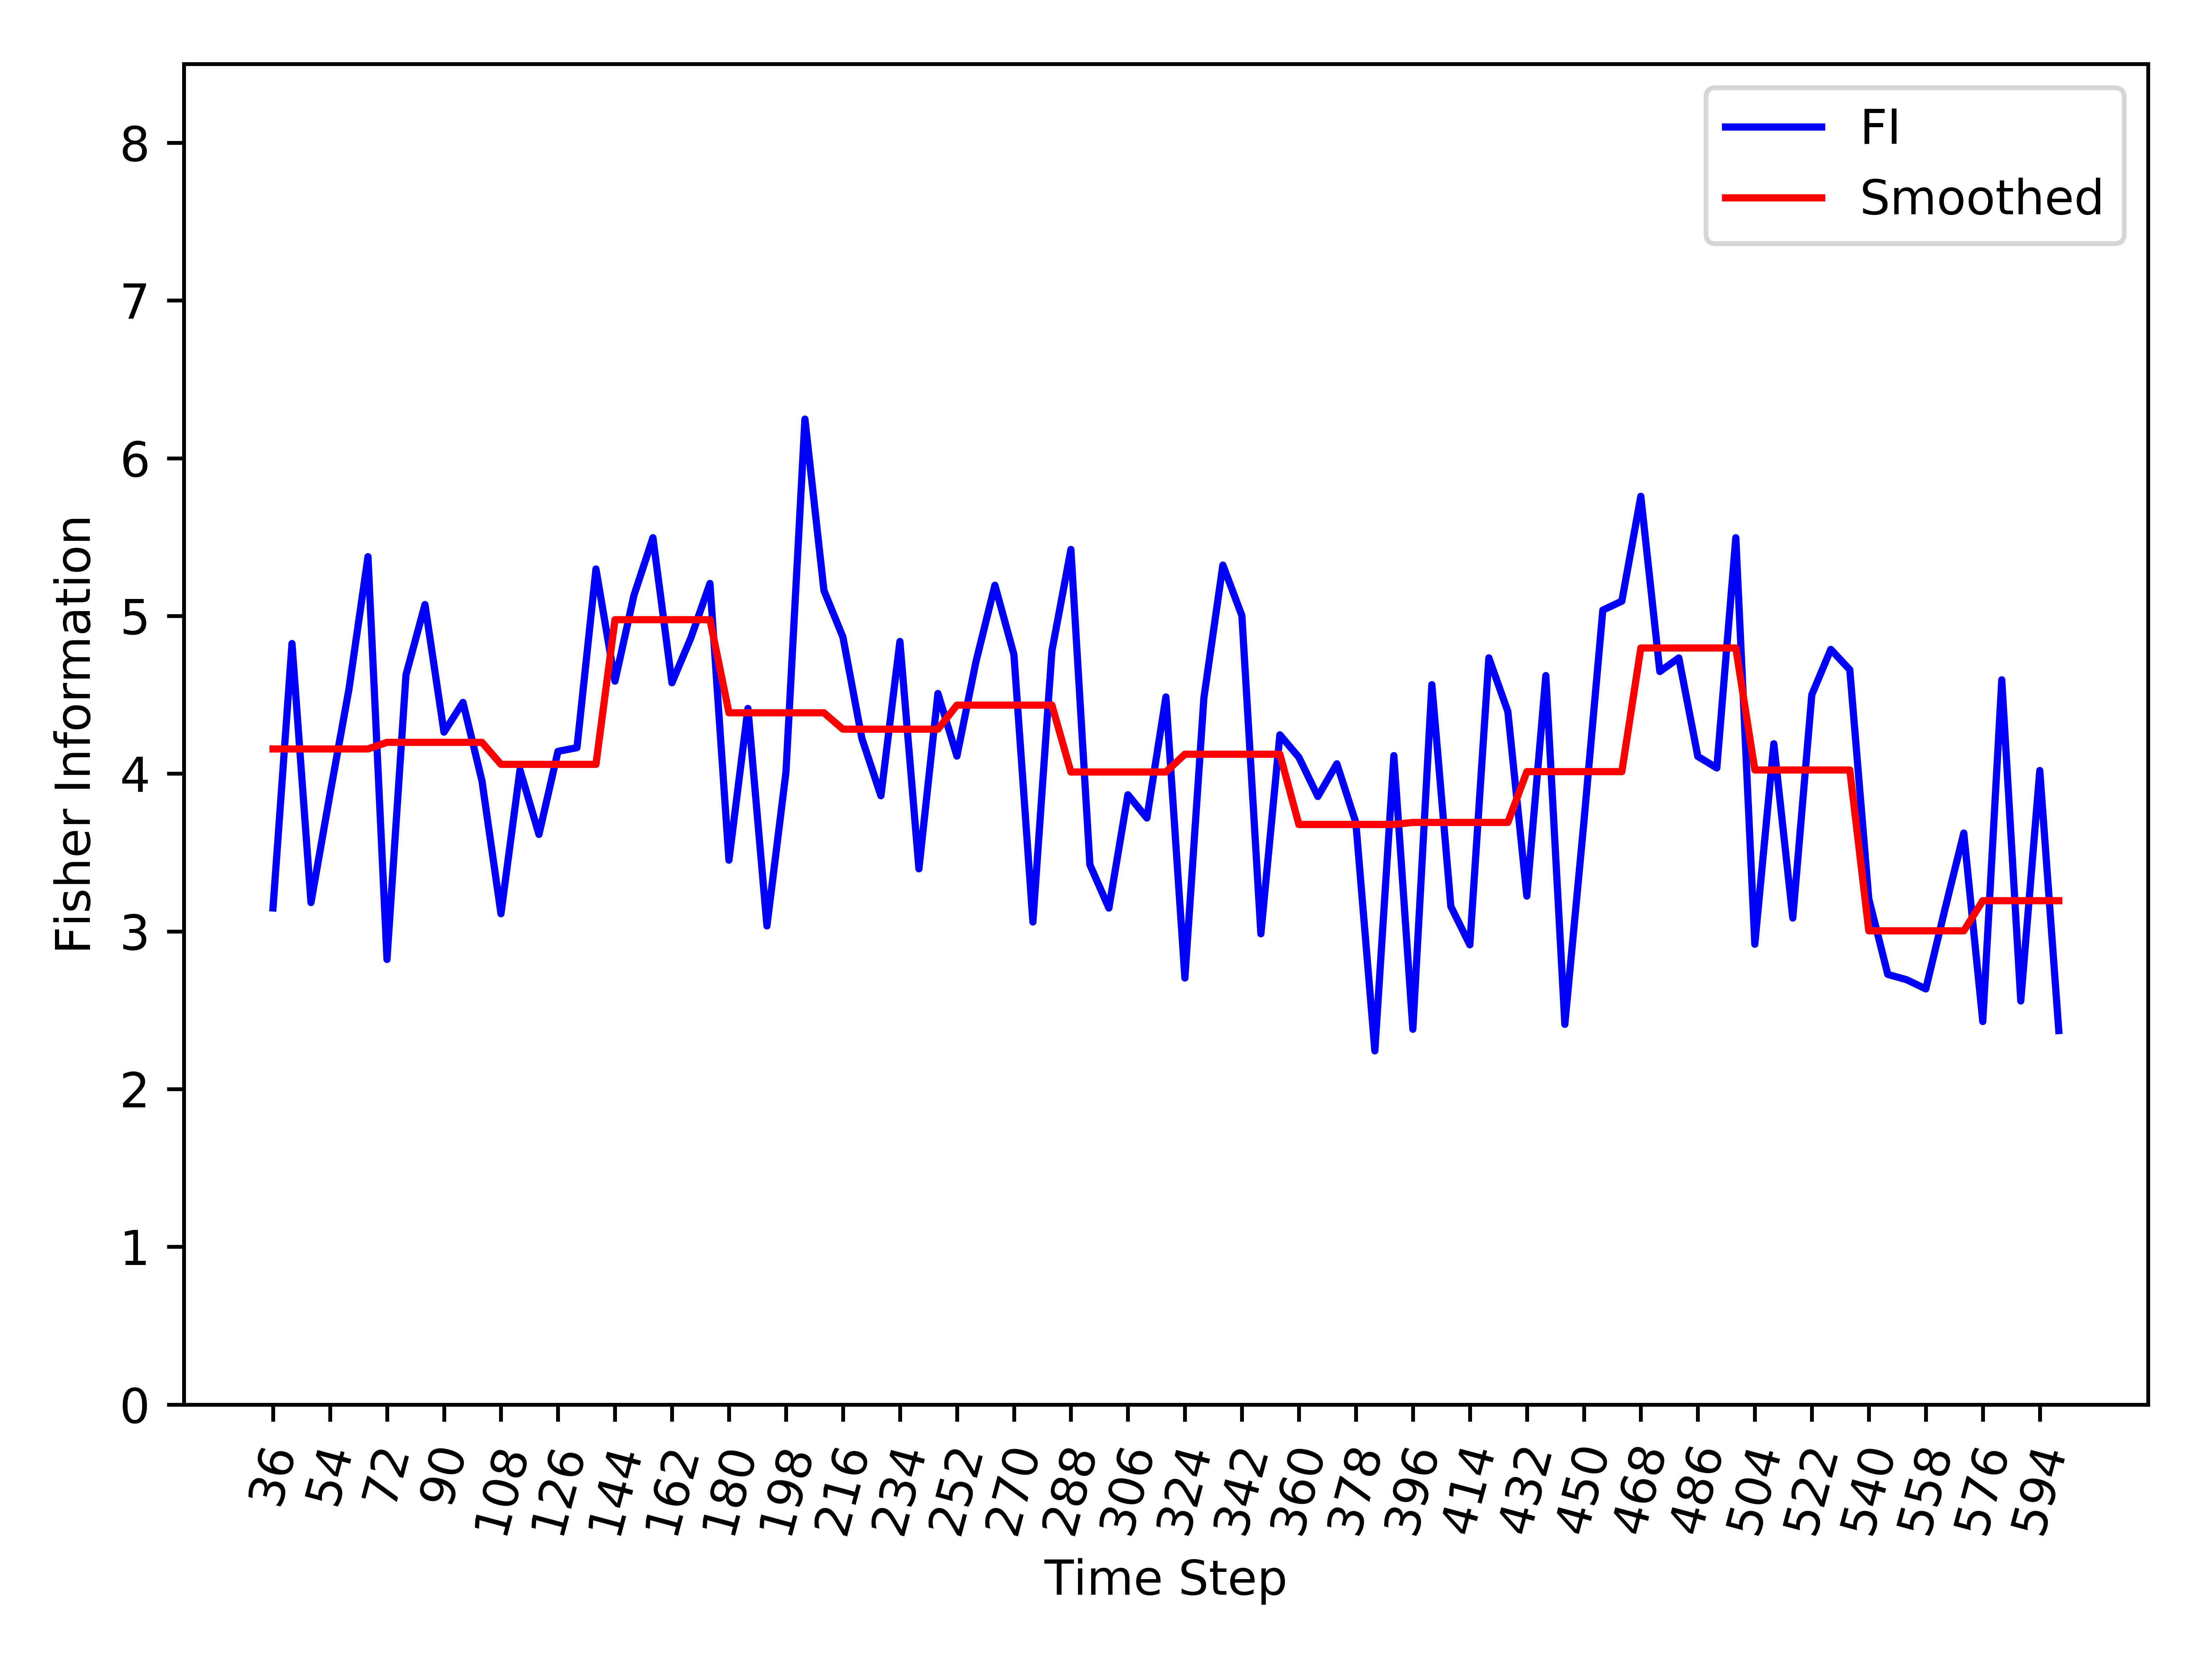

The file beside this chart, header and first rows:
, Time_Step, FI, Smooth_FI
0, 36, 3.148, 4.157
1, 42, 4.825, 4.157
2, 48, 3.183, 4.157
3, 54, 3.871, 4.157
4, 60, 4.537, 4.157
5, 66, 5.376, 4.157
6, 72, 2.822, 4.199
7, 78, 4.627, 4.199
8, 84, 5.072, 4.199
9, 90, 4.263, 4.199
10, 96, 4.452, 4.199
11, 102, 3.955, 4.199
12, 108, 3.112, 4.059
13, 114, 4.024, 4.059
14, 120, 3.615, 4.059
15, 126, 4.142, 4.059
16, 132, 4.165, 4.059
17, 138, 5.298, 4.059
18, 144, 4.587, 4.976
19, 150, 5.131, 4.976
20, 156, 5.496, 4.976
21, 162, 4.576, 4.976
22, 168, 4.862, 4.976
23, 174, 5.206, 4.976
24, 180, 3.452, 4.386
25, 186, 4.413, 4.386
26, 192, 3.035, 4.386
27, 198, 4.007, 4.386
28, 204, 6.248, 4.386
29, 210, 5.162, 4.386
30, 216, 4.866, 4.282
31, 222, 4.223, 4.282
32, 228, 3.86, 4.282
33, 234, 4.838, 4.282
34, 240, 3.397, 4.282
35, 246, 4.509, 4.282
36, 252, 4.112, 4.435
37, 258, 4.709, 4.435
38, 264, 5.195, 4.435
39, 270, 4.756, 4.435
40, 276, 3.06, 4.435
41, 282, 4.778, 4.435
42, 288, 5.422, 4.011
43, 294, 3.422, 4.011
44, 300, 3.148, 4.011
45, 306, 3.866, 4.011
46, 312, 3.719, 4.011
47, 318, 4.486, 4.011
48, 324, 2.704, 4.123
49, 330, 4.48, 4.123
50, 336, 5.323, 4.123
51, 342, 5.002, 4.123
52, 348, 2.985, 4.123
53, 354, 4.246, 4.123
54, 360, 4.104, 3.678
55, 366, 3.856, 3.678
56, 372, 4.063, 3.678
57, 378, 3.689, 3.678
58, 384, 2.242, 3.678
59, 390, 4.115, 3.678
... 35 more rows
